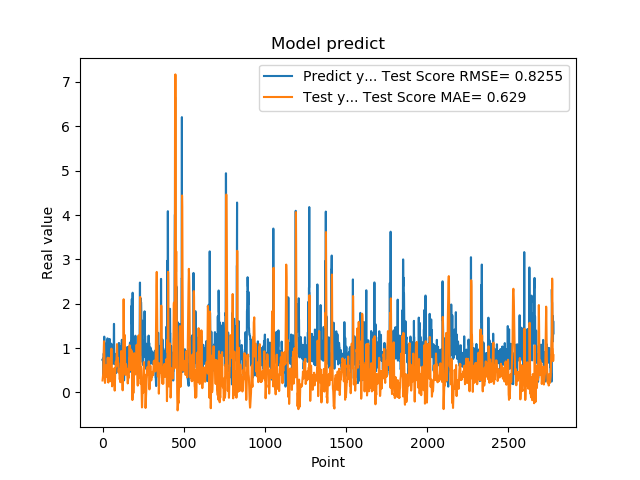

Values plotted in this chart, from the file beside it:
7.321749925613403320e-01, 2.708931677346025357e-01
7.321749925613403320e-01, 3.132451658309974296e-01
7.640249729156494141e-01, 3.328938174727390509e-01
7.640249729156494141e-01, 3.694655380483028995e-01
4.072830080986022949e-01, 4.168202236679345862e-01
4.752210080623625599e-01, 6.704243176239282898e-01
4.752210080623625599e-01, 7.708357314847118502e-01
8.781340122222900391e-01, 8.994713170397904412e-01
8.781340122222900391e-01, 1.016343898920649913e+00
7.414129972457885742e-01, 1.154193282531576381e+00
1.258002042770385520e+00, 9.784576469831917089e-01
1.258002042770385520e+00, 8.590275486844493047e-01
1.069700956344604492e+00, 6.746797522746950104e-01
1.069700956344604492e+00, 5.424027939613020877e-01
7.274609804153442383e-01, 3.444622415005312299e-01
7.892770171165466309e-01, 2.152745397323752585e-01
7.892770171165466309e-01, 2.366205049150052475e-01
6.237750053405761719e-01, 2.875325750706015926e-01
6.237750053405761719e-01, 3.924337086504742778e-01
6.914690136909484863e-01, 4.920735215189053213e-01
8.557710051536558948e-01, 5.134589177280246552e-01
8.557710051536558948e-01, 5.602143554591665353e-01
7.093830108642578125e-01, 6.117146966441463496e-01
7.093830108642578125e-01, 5.369198501542591373e-01
1.014547944068908691e+00, 4.289378359337520652e-01
1.115731000900268555e+00, 3.549801695302976512e-01
1.115731000900268555e+00, 4.627545927541922843e-01
4.182830154895783026e-01, 5.123787510264982137e-01
4.182830154895783026e-01, 4.487800477687992617e-01
1.002280950546264648e+00, 3.558824288138957570e-01
1.218860983848571777e+00, 3.941892240947835191e-01
1.218860983848571777e+00, 6.011990917507752386e-01
1.143296003341674805e+00, 7.833114047158928894e-01
1.143296003341674805e+00, 5.553234951079610848e-01
6.528189778327941895e-01, 2.531862675201467239e-01
6.746559739112854004e-01, 2.328525423026105989e-01
6.746559739112854004e-01, 2.234756029991673276e-01
6.009536385536193848e-01, 2.617073477369535328e-01
6.009536385536193848e-01, 4.264204628602953906e-01
6.694570183753967285e-01, 6.102785553954647169e-01
6.538079977035522461e-01, 6.550430419525224979e-01
6.538079977035522461e-01, 7.169651089956577961e-01
7.814120054244995117e-01, 7.741112531413084641e-01
7.814120054244995117e-01, 6.486766054504898849e-01
1.206303954124450906e+00, 4.991225467352062850e-01
8.469259738922119141e-01, 6.129552264979031273e-01
8.469259738922119141e-01, 5.704520194441851100e-01
8.286409974098205566e-01, 4.659953324184255008e-01
8.286409974098205566e-01, 3.596000284080904108e-01
6.482390165328979492e-01, 2.538174009677973131e-01
5.623700022697448730e-01, 3.314233743227950058e-01
5.623700022697448730e-01, 4.626167758111079942e-01
7.183309793472290039e-01, 6.309921853384128365e-01
7.183309793472290039e-01, 7.837092483057742642e-01
1.099647998809814453e+00, 9.721646074999119591e-01
9.541710019111632191e-01, 9.883515031571977749e-01
9.541710019111632191e-01, 8.470200233797219314e-01
7.290139794349670410e-01, 6.123203449979462976e-01
7.290139794349670410e-01, 3.932792095802987720e-01
6.694499850273132324e-01, 1.386028510826920745e-01
8.631219863891601562e-01, 2.063006053547527807e-01
... 2,719 more rows
